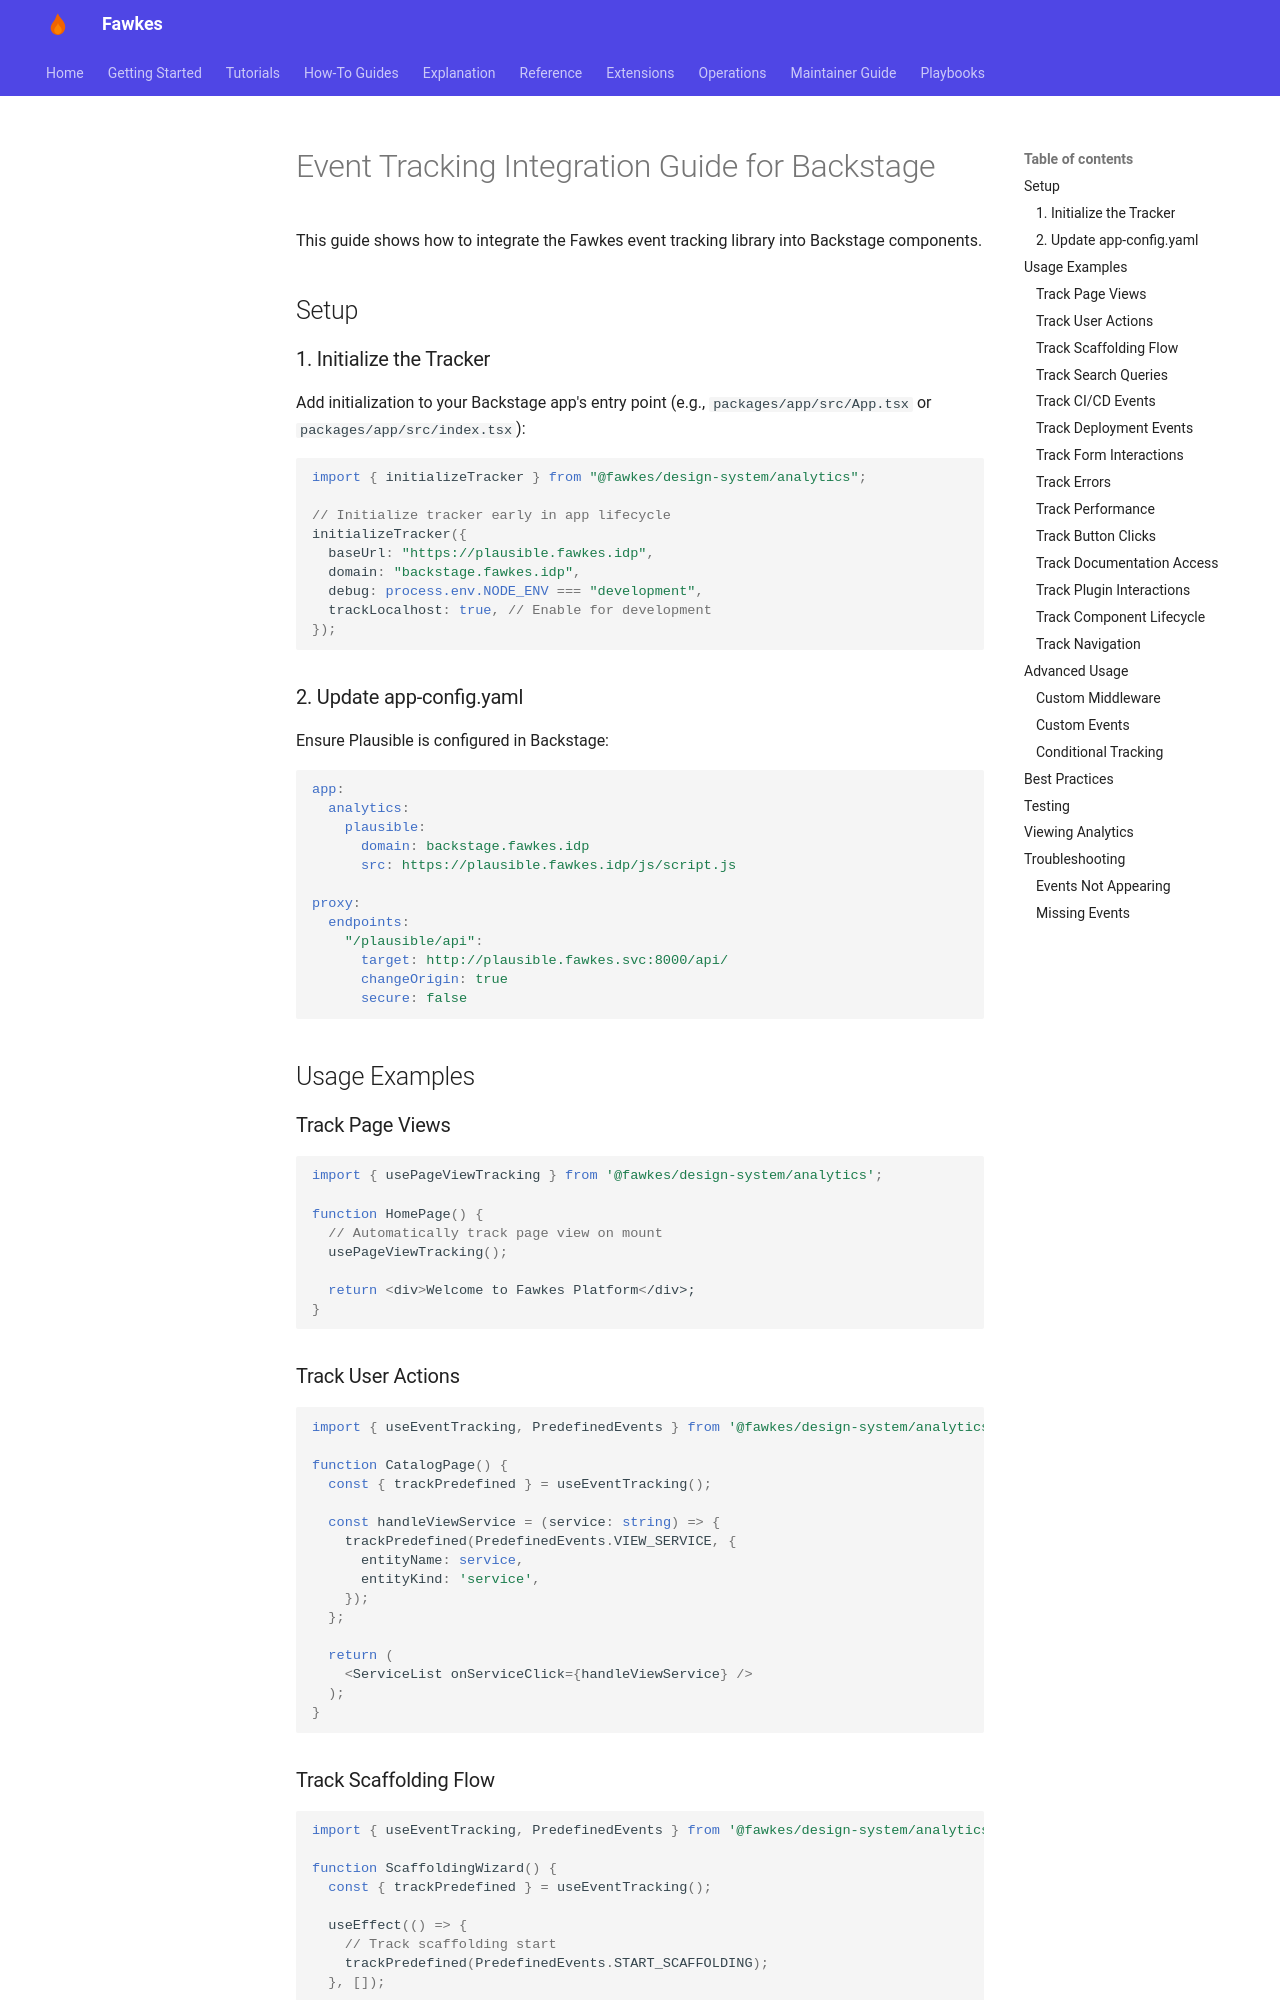

repository: paruff/fawkes · page: how-to/event-tracking-integration/index.html · generator: mkdocs

# Event Tracking Integration Guide for Backstage

This guide shows how to integrate the Fawkes event tracking library into Backstage components.

## Setup

### 1. Initialize the Tracker

Add initialization to your Backstage app's entry point (e.g., `packages/app/src/App.tsx` or `packages/app/src/index.tsx`):

```typescript
import { initializeTracker } from "@fawkes/design-system/analytics";

// Initialize tracker early in app lifecycle
initializeTracker({
  baseUrl: "https://plausible.fawkes.idp",
  domain: "backstage.fawkes.idp",
  debug: process.env.NODE_ENV === "development",
  trackLocalhost: true, // Enable for development
});
```

### 2. Update app-config.yaml

Ensure Plausible is configured in Backstage:

```yaml
app:
  analytics:
    plausible:
      domain: backstage.fawkes.idp
      src: https://plausible.fawkes.idp/js/script.js

proxy:
  endpoints:
    "/plausible/api":
      target: http://plausible.fawkes.svc:8000/api/
      changeOrigin: true
      secure: false
```

## Usage Examples

### Track Page Views

```typescript
import { usePageViewTracking } from '@fawkes/design-system/analytics';

function HomePage() {
  // Automatically track page view on mount
  usePageViewTracking();

  return <div>Welcome to Fawkes Platform</div>;
}
```

### Track User Actions

```typescript
import { useEventTracking, PredefinedEvents } from '@fawkes/design-system/analytics';

function CatalogPage() {
  const { trackPredefined } = useEventTracking();

  const handleViewService = (service: string) => {
    trackPredefined(PredefinedEvents.VIEW_SERVICE, {
      entityName: service,
      entityKind: 'service',
    });
  };

  return (
    <ServiceList onServiceClick={handleViewService} />
  );
}
```
